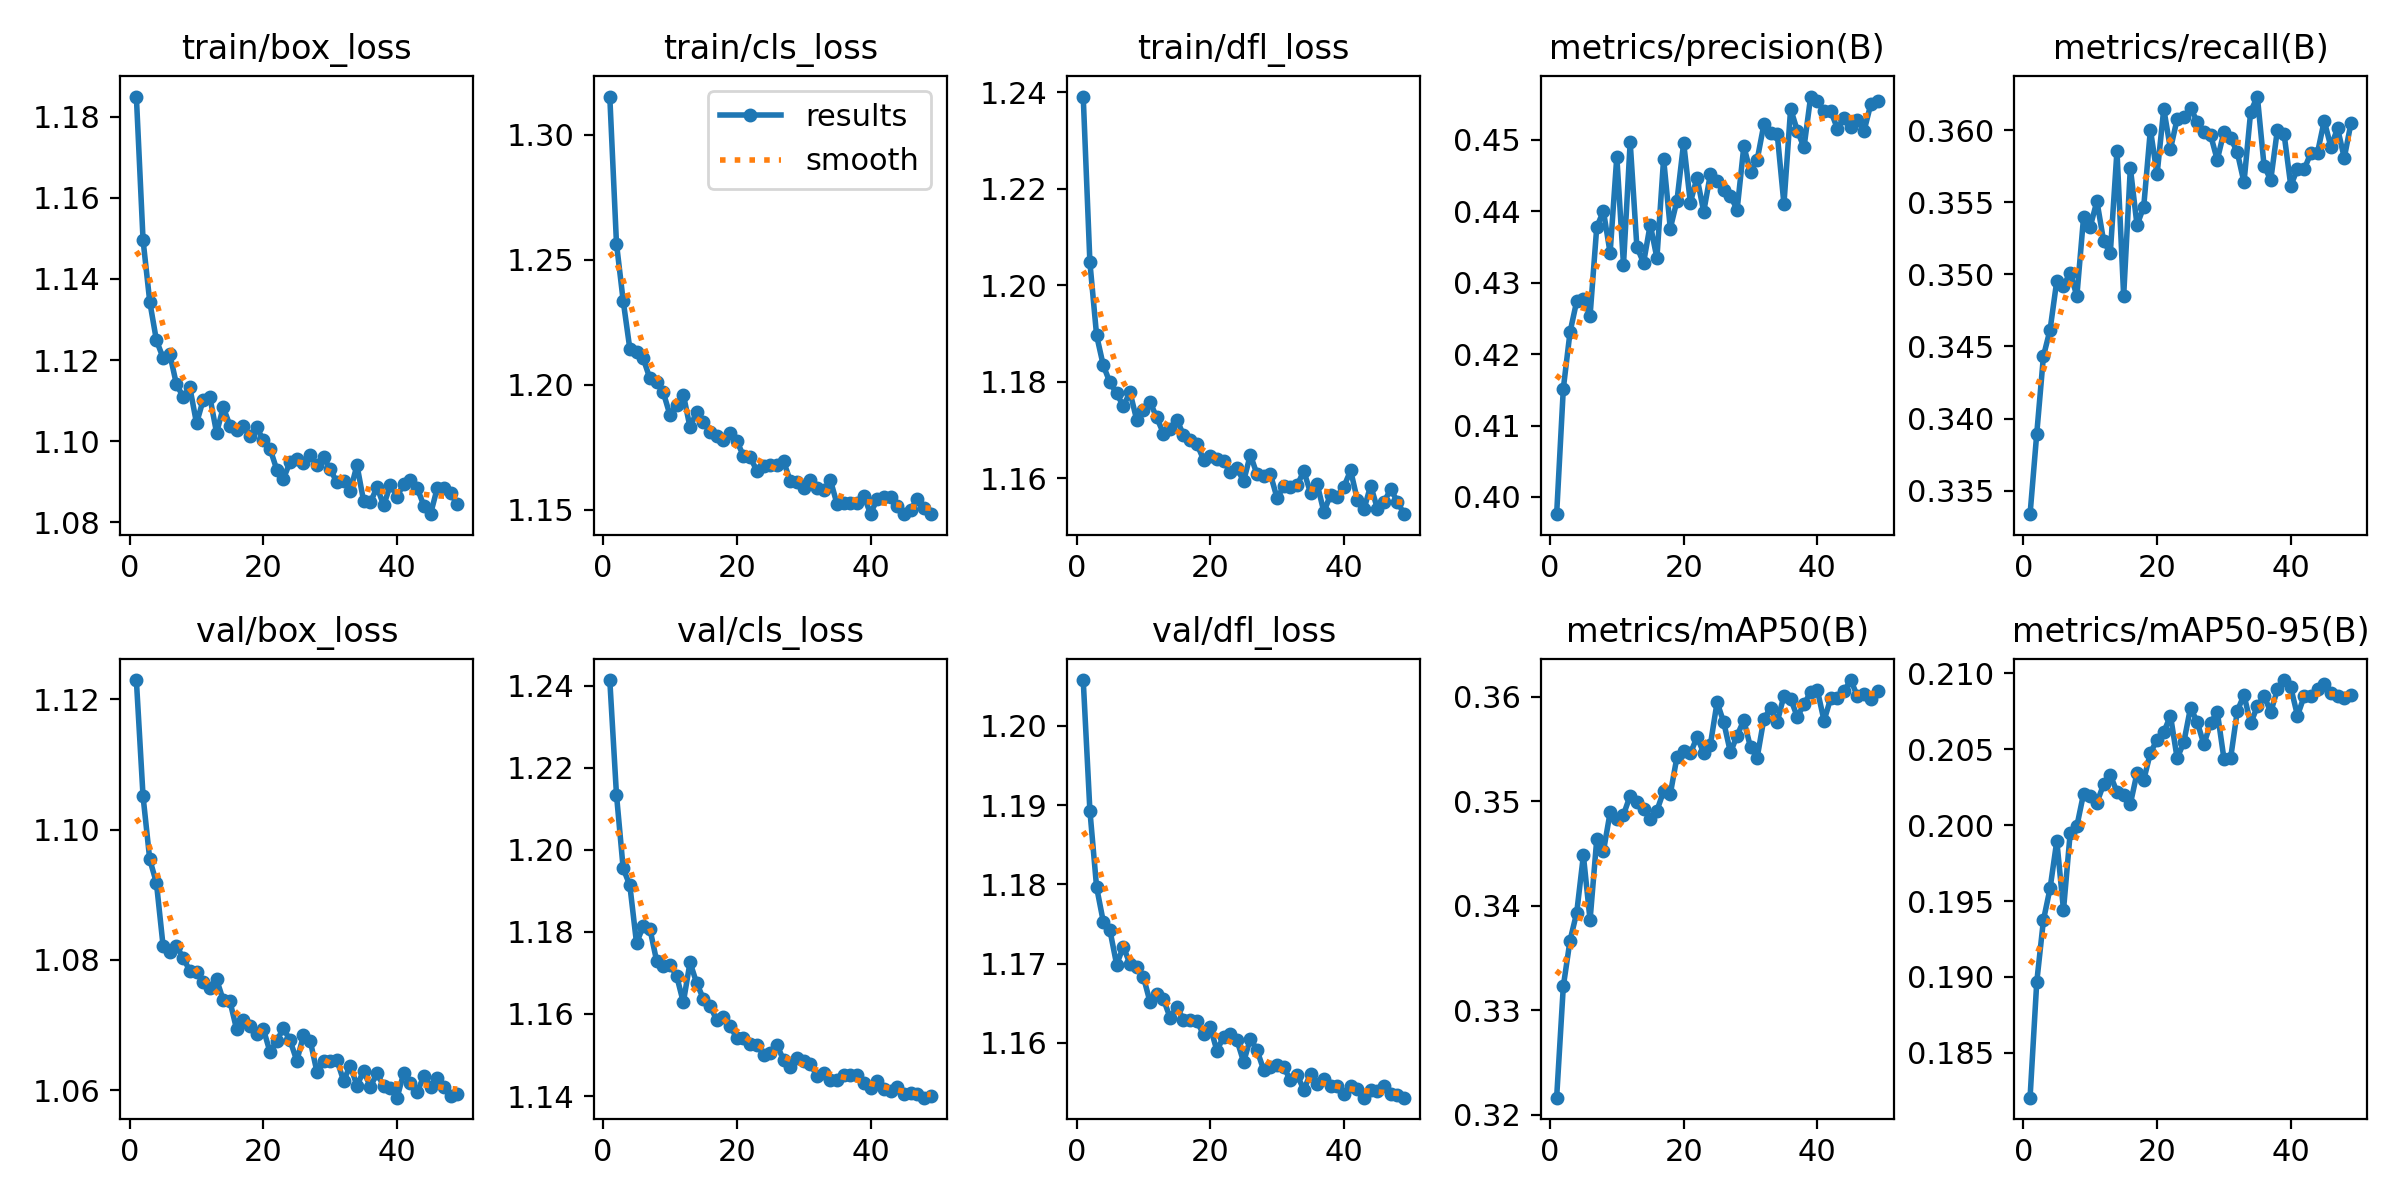

Values plotted in this chart, from the file beside it:
epoch, time, train/box_loss, train/cls_loss, train/dfl_loss, metrics/precision(B), metrics/recall(B), metrics/mAP50(B), metrics/mAP50-95(B), val/box_loss, val/cls_loss, val/dfl_loss, lr/pg0, lr/pg1, lr/pg2
1, 94.48, 1.185, 1.315, 1.239, 0.3976, 0.3334, 0.3216, 0.182, 1.123, 1.241, 1.206, 0.0003329, 0.0003329, 0.06704
2, 179.7, 1.15, 1.257, 1.205, 0.4152, 0.3389, 0.3323, 0.1897, 1.105, 1.213, 1.189, 0.0006656, 0.0006656, 0.03404
3, 262.7, 1.134, 1.234, 1.19, 0.4231, 0.3443, 0.3367, 0.1937, 1.095, 1.195, 1.18, 0.0009957, 0.0009957, 0.001037
4, 346.1, 1.125, 1.214, 1.183, 0.4274, 0.3462, 0.3393, 0.1958, 1.092, 1.191, 1.175, 0.0009912, 0.0009912, 0.0009912
5, 429.1, 1.121, 1.213, 1.18, 0.4277, 0.3496, 0.3448, 0.199, 1.082, 1.177, 1.174, 0.0009844, 0.0009844, 0.0009844
6, 512.4, 1.121, 1.211, 1.178, 0.4254, 0.3492, 0.3386, 0.1944, 1.081, 1.181, 1.17, 0.0009758, 0.0009758, 0.0009758
7, 594.9, 1.114, 1.203, 1.175, 0.4378, 0.3501, 0.3464, 0.1995, 1.082, 1.181, 1.172, 0.0009652, 0.0009652, 0.0009652
8, 677.6, 1.111, 1.201, 1.178, 0.44, 0.3485, 0.3452, 0.1999, 1.08, 1.173, 1.17, 0.0009529, 0.0009529, 0.0009529
9, 760.1, 1.113, 1.197, 1.172, 0.4342, 0.3539, 0.3489, 0.2021, 1.078, 1.172, 1.17, 0.0009388, 0.0009388, 0.0009388
10, 842.4, 1.104, 1.188, 1.174, 0.4477, 0.3533, 0.3483, 0.2019, 1.078, 1.172, 1.168, 0.0009229, 0.0009229, 0.0009229
11, 924.5, 1.11, 1.192, 1.176, 0.4325, 0.3551, 0.3487, 0.2015, 1.077, 1.169, 1.165, 0.0009055, 0.0009055, 0.0009055
12, 1007, 1.111, 1.196, 1.173, 0.4497, 0.3523, 0.3505, 0.2027, 1.076, 1.163, 1.166, 0.0008864, 0.0008864, 0.0008864
13, 1090, 1.102, 1.183, 1.169, 0.435, 0.3514, 0.3499, 0.2033, 1.077, 1.173, 1.165, 0.0008658, 0.0008658, 0.0008658
14, 1173, 1.108, 1.189, 1.17, 0.4328, 0.3586, 0.3493, 0.2022, 1.074, 1.168, 1.163, 0.0008439, 0.0008439, 0.0008439
15, 1255, 1.104, 1.185, 1.172, 0.4381, 0.3485, 0.3483, 0.202, 1.074, 1.164, 1.165, 0.0008205, 0.0008205, 0.0008205
16, 1338, 1.103, 1.181, 1.169, 0.4335, 0.3574, 0.3491, 0.2014, 1.069, 1.162, 1.163, 0.000796, 0.000796, 0.000796
17, 1421, 1.104, 1.18, 1.168, 0.4474, 0.3534, 0.351, 0.2034, 1.071, 1.159, 1.163, 0.0007702, 0.0007702, 0.0007702
18, 1504, 1.101, 1.178, 1.167, 0.4376, 0.3547, 0.3507, 0.203, 1.07, 1.159, 1.163, 0.0007435, 0.0007435, 0.0007435
19, 1586, 1.103, 1.181, 1.164, 0.4415, 0.36, 0.3543, 0.2048, 1.069, 1.157, 1.161, 0.0007158, 0.0007158, 0.0007158
20, 1669, 1.1, 1.178, 1.165, 0.4496, 0.3569, 0.3548, 0.2056, 1.069, 1.154, 1.162, 0.0006872, 0.0006872, 0.0006872
21, 1752, 1.098, 1.172, 1.164, 0.4412, 0.3615, 0.3546, 0.2061, 1.066, 1.154, 1.159, 0.000658, 0.000658, 0.000658
22, 1835, 1.093, 1.171, 1.163, 0.4447, 0.3587, 0.3562, 0.2072, 1.068, 1.153, 1.161, 0.0006281, 0.0006281, 0.0006281
23, 1918, 1.091, 1.166, 1.161, 0.4399, 0.3608, 0.3546, 0.2044, 1.069, 1.152, 1.161, 0.0005978, 0.0005978, 0.0005978
24, 2001, 1.095, 1.167, 1.162, 0.4452, 0.3609, 0.3554, 0.2054, 1.068, 1.15, 1.16, 0.000567, 0.000567, 0.000567
25, 2083, 1.096, 1.168, 1.159, 0.4443, 0.3615, 0.3595, 0.2077, 1.064, 1.15, 1.158, 0.0005361, 0.0005361, 0.0005361
26, 2165, 1.095, 1.168, 1.165, 0.4429, 0.3606, 0.3575, 0.2068, 1.068, 1.152, 1.161, 0.000505, 0.000505, 0.000505
27, 2247, 1.096, 1.169, 1.161, 0.4421, 0.3599, 0.3547, 0.2053, 1.068, 1.149, 1.159, 0.0004739, 0.0004739, 0.0004739
28, 2331, 1.094, 1.162, 1.161, 0.4402, 0.3597, 0.3563, 0.2067, 1.063, 1.147, 1.157, 0.000443, 0.000443, 0.000443
29, 2414, 1.096, 1.161, 1.161, 0.4491, 0.3579, 0.3578, 0.2075, 1.064, 1.149, 1.157, 0.0004122, 0.0004122, 0.0004122
30, 2497, 1.093, 1.159, 1.156, 0.4455, 0.3599, 0.3552, 0.2044, 1.065, 1.148, 1.157, 0.0003819, 0.0003819, 0.0003819
31, 2580, 1.09, 1.162, 1.158, 0.4472, 0.3594, 0.3542, 0.2044, 1.065, 1.148, 1.157, 0.000352, 0.000352, 0.000352
32, 2668, 1.09, 1.159, 1.158, 0.4522, 0.3584, 0.3579, 0.2075, 1.061, 1.145, 1.155, 0.0003228, 0.0003228, 0.0003228
33, 2750, 1.088, 1.158, 1.159, 0.451, 0.3564, 0.3589, 0.2086, 1.064, 1.146, 1.156, 0.0002942, 0.0002942, 0.0002942
34, 2832, 1.094, 1.162, 1.161, 0.4508, 0.3613, 0.3576, 0.2067, 1.061, 1.144, 1.154, 0.0002665, 0.0002665, 0.0002665
35, 2915, 1.085, 1.152, 1.157, 0.441, 0.3623, 0.3601, 0.2078, 1.063, 1.144, 1.156, 0.0002398, 0.0002398, 0.0002398
36, 2997, 1.085, 1.153, 1.159, 0.4543, 0.3575, 0.3598, 0.2085, 1.061, 1.145, 1.155, 0.000214, 0.000214, 0.000214
37, 3080, 1.089, 1.153, 1.153, 0.4513, 0.3565, 0.3581, 0.2074, 1.063, 1.145, 1.155, 0.0001895, 0.0001895, 0.0001895
38, 3162, 1.084, 1.153, 1.157, 0.449, 0.36, 0.3593, 0.2089, 1.061, 1.145, 1.155, 0.0001661, 0.0001661, 0.0001661
39, 3245, 1.089, 1.156, 1.156, 0.4561, 0.3597, 0.3605, 0.2095, 1.06, 1.143, 1.155, 0.0001442, 0.0001442, 0.0001442
40, 3329, 1.086, 1.149, 1.158, 0.4554, 0.3561, 0.3606, 0.2091, 1.059, 1.142, 1.154, 0.0001236, 0.0001236, 0.0001236
41, 3412, 1.089, 1.154, 1.162, 0.454, 0.3573, 0.3577, 0.2072, 1.063, 1.144, 1.155, 0.0001045, 0.0001045, 0.0001045
42, 3495, 1.091, 1.155, 1.155, 0.4541, 0.3573, 0.3599, 0.2085, 1.061, 1.142, 1.154, 8.70577e-05, 8.70577e-05, 8.70577e-05
43, 3579, 1.088, 1.155, 1.154, 0.4516, 0.3584, 0.3599, 0.2085, 1.06, 1.141, 1.153, 7.12282e-05, 7.12282e-05, 7.12282e-05
44, 3662, 1.084, 1.151, 1.158, 0.4531, 0.3584, 0.3606, 0.209, 1.062, 1.142, 1.154, 5.71106e-05, 5.71106e-05, 5.71106e-05
45, 3745, 1.082, 1.148, 1.154, 0.4518, 0.3606, 0.3616, 0.2093, 1.06, 1.141, 1.154, 4.47606e-05, 4.47606e-05, 4.47606e-05
46, 3828, 1.088, 1.15, 1.155, 0.4528, 0.3588, 0.36, 0.2087, 1.062, 1.141, 1.155, 3.4227e-05, 3.4227e-05, 3.4227e-05
47, 3911, 1.088, 1.154, 1.158, 0.4513, 0.3601, 0.3603, 0.2085, 1.061, 1.141, 1.154, 2.55513e-05, 2.55513e-05, 2.55513e-05
48, 3994, 1.087, 1.151, 1.155, 0.455, 0.3581, 0.3598, 0.2084, 1.059, 1.14, 1.153, 1.87678e-05, 1.87678e-05, 1.87678e-05
49, 4077, 1.084, 1.148, 1.153, 0.4554, 0.3605, 0.3606, 0.2086, 1.059, 1.14, 1.153, 1.39032e-05, 1.39032e-05, 1.39032e-05
